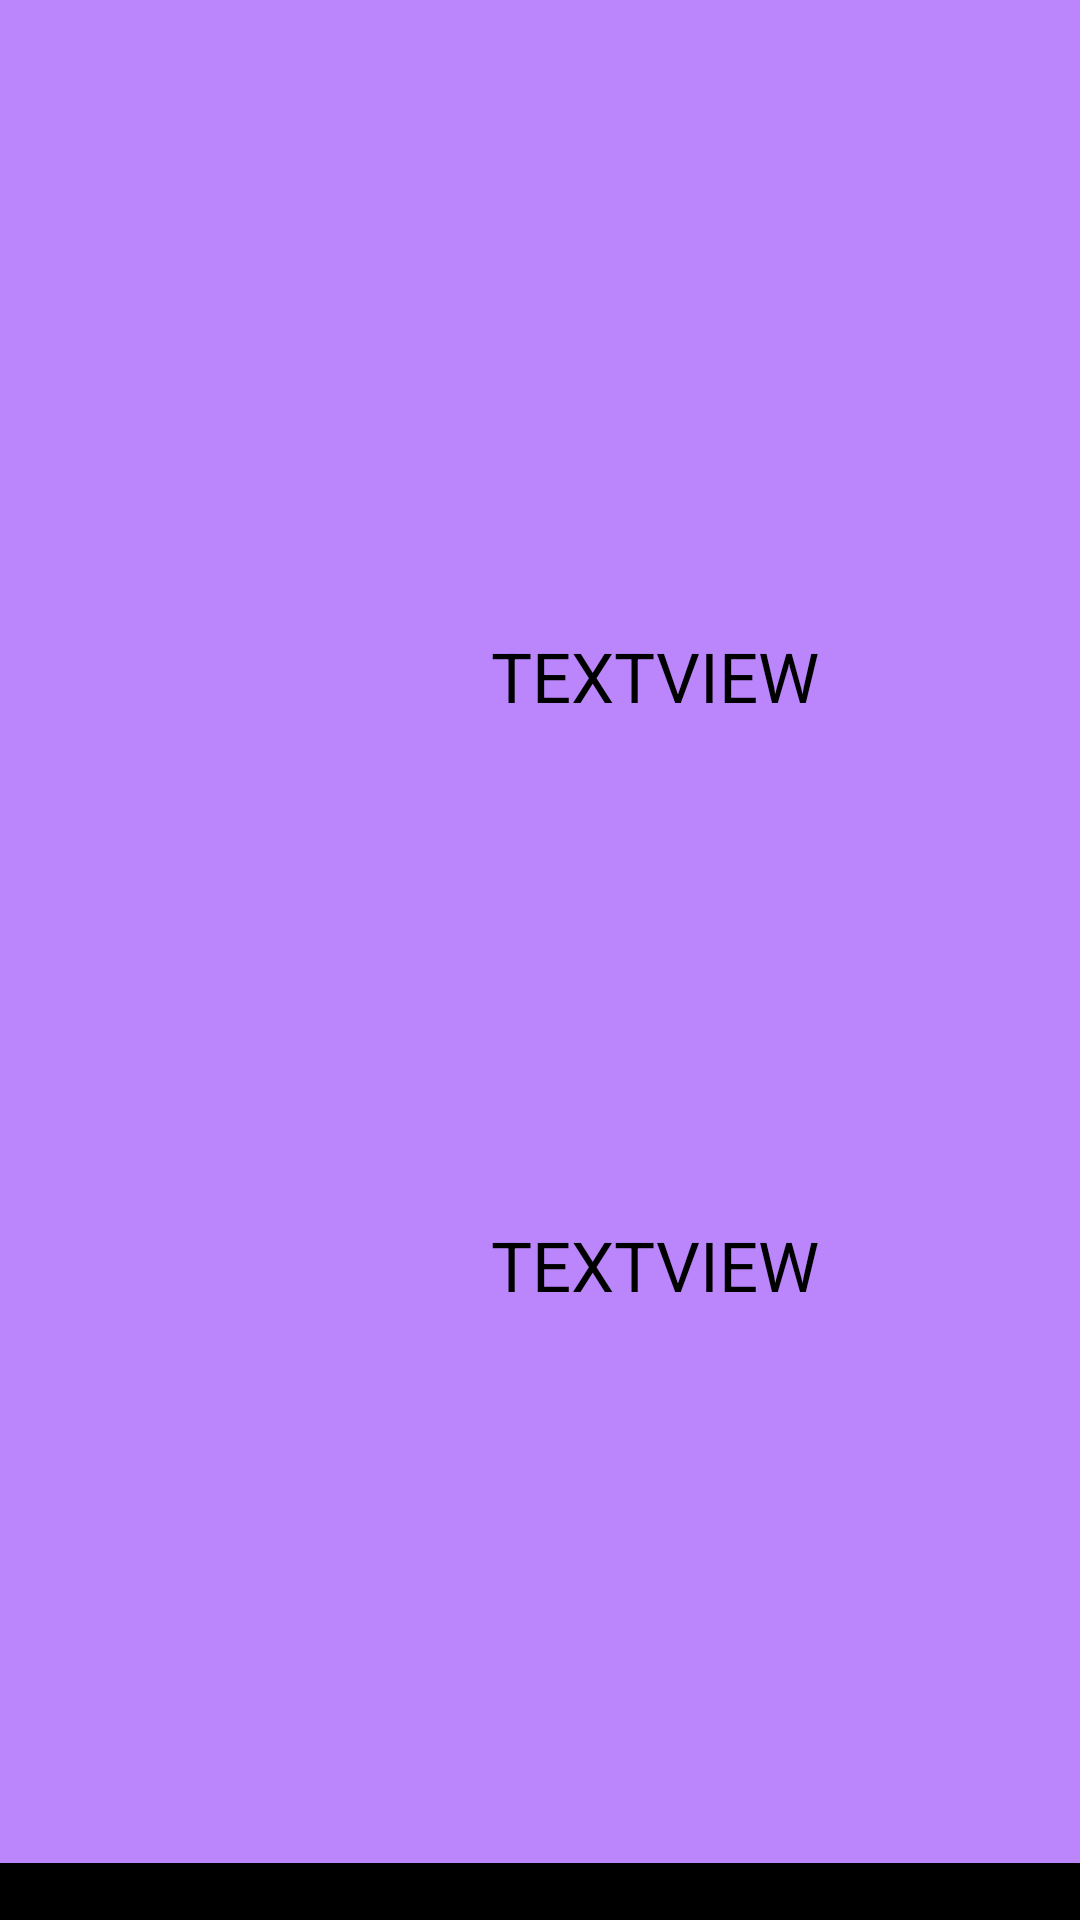

Produce the Android XML layout that renders to this screen, including the resource entries it uses.
<!-- AndroidManifest.xml: application theme Theme.Solocomsupodelaapiexamen -->
<!-- res/layout/recyclerview.xml -->
<?xml version="1.0" encoding="utf-8"?>
<androidx.constraintlayout.widget.ConstraintLayout xmlns:android="http://schemas.android.com/apk/res/android"
    xmlns:app="http://schemas.android.com/apk/res-auto"
    xmlns:tools="http://schemas.android.com/tools"
    android:layout_width="match_parent"
    android:layout_height="156dp"
    android:background="@color/purple_200"
    >

    <TextView
        android:layout_width="match_parent"
        android:layout_height="wrap_content"
        android:background="@color/black"
        app:layout_constraintBottom_toBottomOf="parent"
        app:layout_constraintEnd_toEndOf="parent"
        app:layout_constraintHorizontal_bias="0.0"
        app:layout_constraintStart_toStartOf="parent"
        app:layout_constraintTop_toTopOf="parent"
        app:layout_constraintVertical_bias="1.0" />

    <TextView
        android:id="@+id/cantidad"
        android:layout_width="194dp"
        android:layout_height="28dp"
        android:text="TextView"
        android:textAlignment="center"
        android:textAllCaps="true"
        android:textColor="@color/black"
        android:textSize="23dp"
        app:layout_constraintBottom_toBottomOf="parent"
        app:layout_constraintEnd_toEndOf="parent"
        app:layout_constraintHorizontal_bias="0.728"
        app:layout_constraintStart_toStartOf="parent"
        app:layout_constraintTop_toTopOf="parent"
        app:layout_constraintVertical_bias="0.343" />

    <ImageView
        android:id="@+id/imageView"
        android:layout_width="151dp"
        android:layout_height="133dp"
        app:layout_constraintBottom_toBottomOf="parent"
        app:layout_constraintEnd_toEndOf="parent"
        app:layout_constraintHorizontal_bias="0.026"
        app:layout_constraintStart_toStartOf="parent"
        app:layout_constraintTop_toTopOf="parent"
        app:layout_constraintVertical_bias="0.0"
        app:srcCompat="@drawable/ic_launcher_background" />

    <TextView
        android:id="@+id/nombre"
        android:layout_width="194dp"
        android:layout_height="28dp"
        android:text="TextView"
        android:textAlignment="center"
        android:textAllCaps="true"
        android:textColor="@color/black"
        android:textSize="23dp"
        app:layout_constraintBottom_toBottomOf="parent"
        app:layout_constraintEnd_toEndOf="parent"
        app:layout_constraintHorizontal_bias="0.728"
        app:layout_constraintStart_toStartOf="parent"
        app:layout_constraintTop_toTopOf="parent"
        app:layout_constraintVertical_bias="0.664" />

</androidx.constraintlayout.widget.ConstraintLayout>
<!-- resources referenced by this layout -->
<resources>
  <style name="Theme.Solocomsupodelaapiexamen" parent="Theme.MaterialComponents.DayNight.DarkActionBar">
          
          <item name="colorPrimary">@color/purple_500</item>
          <item name="colorPrimaryVariant">@color/purple_700</item>
          <item name="colorOnPrimary">@color/white</item>
          
          <item name="colorSecondary">@color/teal_200</item>
          <item name="colorSecondaryVariant">@color/teal_700</item>
          <item name="colorOnSecondary">@color/black</item>
          
          <item name="android:statusBarColor" tools:targetApi="l">?attr/colorPrimaryVariant</item>
          
      </style>
  <!-- not gathered from this repository: default colours our renderer supplied (Android Studio template values) -->
  <color name="purple_200">#FFBB86FC</color>
  <color name="purple_500">#FF6200EE</color>
  <color name="purple_700">#FF3700B3</color>
  <color name="teal_200">#FF03DAC5</color>
  <color name="teal_700">#FF018786</color>
  <color name="black">#FF000000</color>
  <color name="white">#FFFFFFFF</color>
</resources>
